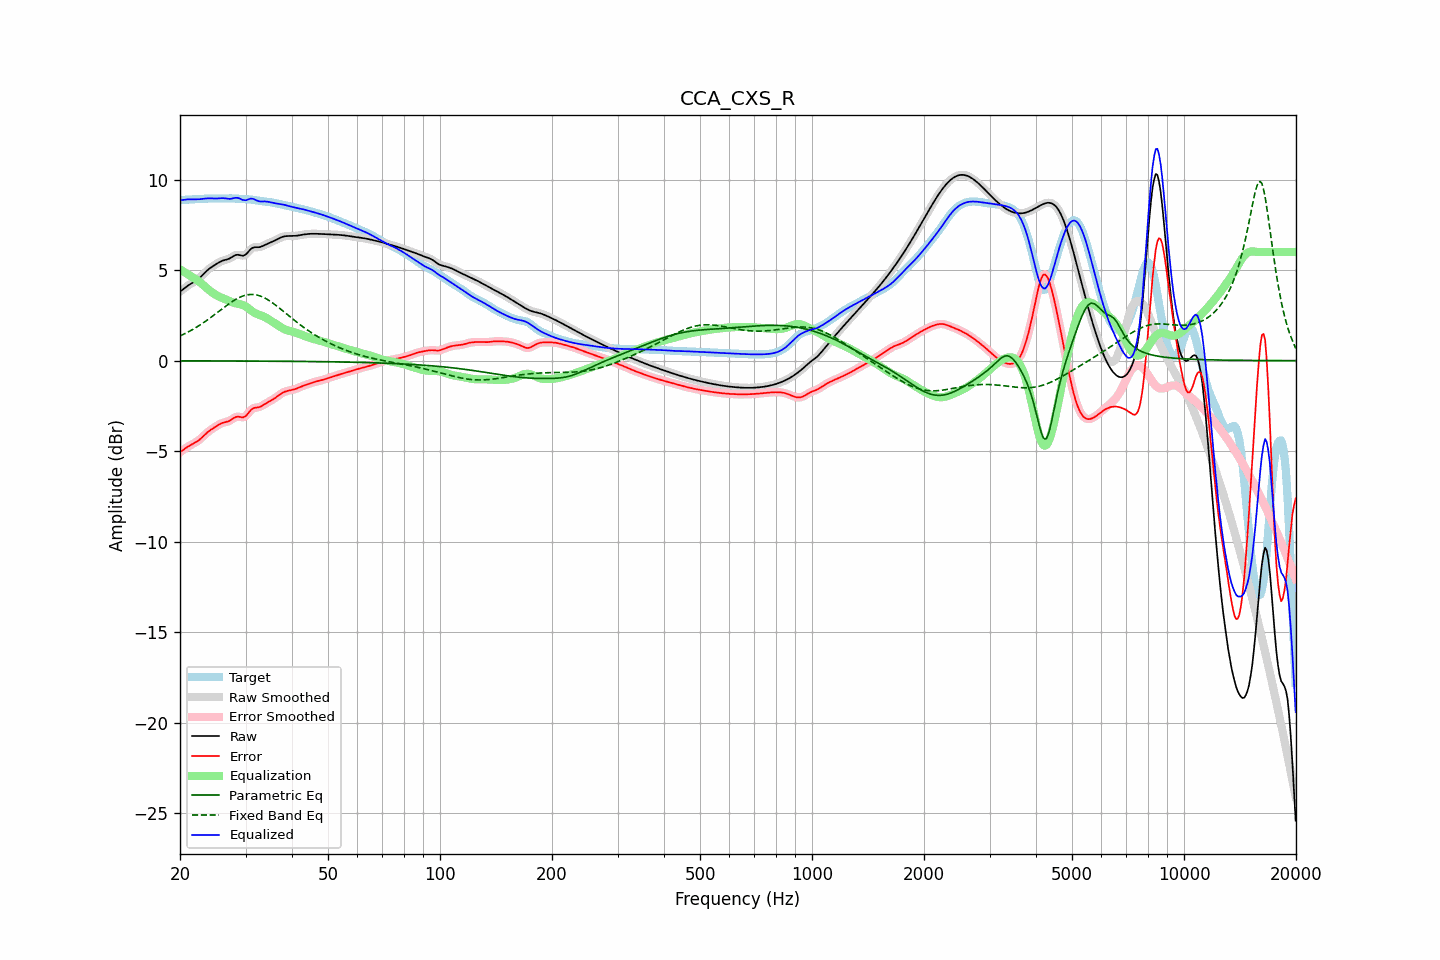

The file beside this chart, header and first rows:
frequency, raw, error, smoothed, error_smoothed, equalization, parametric_eq, fixed_band_eq, equalized_raw, equalized_smoothed, target
20.00, 3.81, -5.06, 3.81, -5.06, 5.04, -0.01, 1.36, 8.85, 8.85, 8.87
20.20, 3.88, -4.99, 3.88, -4.99, 4.98, -0.01, 1.40, 8.86, 8.86, 8.87
20.40, 3.95, -4.93, 3.95, -4.93, 4.93, -0.01, 1.44, 8.88, 8.88, 8.87
20.61, 4.02, -4.86, 4.02, -4.86, 4.87, -0.01, 1.49, 8.89, 8.89, 8.88
20.81, 4.08, -4.80, 4.08, -4.80, 4.82, -0.01, 1.53, 8.90, 8.90, 8.88
21.02, 4.14, -4.75, 4.14, -4.75, 4.76, -0.01, 1.58, 8.91, 8.91, 8.89
21.23, 4.20, -4.69, 4.20, -4.69, 4.71, -0.01, 1.63, 8.91, 8.91, 8.90
21.44, 4.26, -4.64, 4.26, -4.64, 4.65, -0.01, 1.68, 8.91, 8.91, 8.90
21.66, 4.31, -4.60, 4.31, -4.60, 4.60, -0.01, 1.73, 8.91, 8.91, 8.91
21.87, 4.36, -4.55, 4.36, -4.55, 4.55, -0.01, 1.78, 8.91, 8.91, 8.91
22.09, 4.42, -4.50, 4.42, -4.50, 4.49, -0.01, 1.83, 8.91, 8.91, 8.92
22.31, 4.48, -4.44, 4.48, -4.44, 4.43, -0.01, 1.89, 8.91, 8.91, 8.92
22.54, 4.55, -4.37, 4.55, -4.37, 4.36, -0.01, 1.94, 8.91, 8.91, 8.93
22.76, 4.63, -4.30, 4.63, -4.30, 4.29, -0.01, 2.00, 8.92, 8.92, 8.93
22.99, 4.72, -4.21, 4.72, -4.21, 4.21, -0.01, 2.06, 8.93, 8.93, 8.94
23.22, 4.81, -4.13, 4.81, -4.13, 4.13, -0.01, 2.12, 8.94, 8.94, 8.94
23.45, 4.90, -4.04, 4.90, -4.04, 4.05, -0.01, 2.18, 8.95, 8.95, 8.95
23.69, 4.99, -3.96, 4.98, -3.97, 3.98, -0.01, 2.25, 8.96, 8.96, 8.95
23.92, 5.06, -3.89, 5.06, -3.89, 3.90, -0.01, 2.31, 8.96, 8.96, 8.95
24.16, 5.13, -3.83, 5.13, -3.83, 3.83, -0.01, 2.37, 8.96, 8.96, 8.96
24.40, 5.19, -3.77, 5.19, -3.77, 3.77, -0.01, 2.44, 8.95, 8.95, 8.96
24.65, 5.24, -3.71, 5.25, -3.71, 3.70, -0.01, 2.51, 8.95, 8.95, 8.96
24.89, 5.30, -3.66, 5.30, -3.65, 3.65, -0.01, 2.57, 8.95, 8.95, 8.96
25.14, 5.36, -3.60, 5.36, -3.60, 3.60, -0.01, 2.64, 8.95, 8.95, 8.96
25.39, 5.41, -3.54, 5.41, -3.54, 3.55, -0.01, 2.71, 8.96, 8.96, 8.96
25.65, 5.46, -3.49, 5.46, -3.49, 3.51, -0.02, 2.78, 8.97, 8.97, 8.96
25.91, 5.50, -3.45, 5.50, -3.45, 3.47, -0.02, 2.85, 8.97, 8.97, 8.96
26.16, 5.54, -3.42, 5.53, -3.42, 3.44, -0.02, 2.91, 8.97, 8.97, 8.96
26.43, 5.56, -3.40, 5.56, -3.40, 3.40, -0.02, 2.98, 8.96, 8.96, 8.96
26.69, 5.58, -3.38, 5.58, -3.38, 3.36, -0.02, 3.05, 8.95, 8.95, 8.96
26.96, 5.61, -3.35, 5.61, -3.35, 3.32, -0.02, 3.11, 8.93, 8.93, 8.96
27.23, 5.65, -3.31, 5.65, -3.31, 3.28, -0.02, 3.17, 8.93, 8.93, 8.96
27.50, 5.70, -3.26, 5.70, -3.26, 3.24, -0.02, 3.24, 8.94, 8.94, 8.96
27.77, 5.76, -3.20, 5.76, -3.20, 3.21, -0.02, 3.29, 8.96, 8.96, 8.96
28.05, 5.81, -3.14, 5.81, -3.14, 3.18, -0.02, 3.35, 8.99, 8.98, 8.95
28.33, 5.84, -3.11, 5.83, -3.11, 3.16, -0.02, 3.40, 8.99, 8.99, 8.94
28.62, 5.85, -3.09, 5.84, -3.10, 3.14, -0.02, 3.45, 8.99, 8.98, 8.94
28.90, 5.83, -3.10, 5.83, -3.11, 3.12, -0.02, 3.49, 8.96, 8.95, 8.93
29.19, 5.81, -3.12, 5.81, -3.12, 3.11, -0.02, 3.53, 8.92, 8.92, 8.93
29.48, 5.79, -3.14, 5.80, -3.13, 3.08, -0.02, 3.56, 8.87, 8.88, 8.93
29.78, 5.82, -3.10, 5.82, -3.10, 3.04, -0.02, 3.60, 8.86, 8.86, 8.92
30.08, 5.87, -3.05, 5.87, -3.04, 2.99, -0.02, 3.62, 8.86, 8.86, 8.92
30.38, 5.96, -2.95, 5.96, -2.95, 2.93, -0.02, 3.64, 8.88, 8.89, 8.91
30.68, 6.07, -2.84, 6.06, -2.84, 2.86, -0.02, 3.65, 8.92, 8.92, 8.90
30.99, 6.16, -2.74, 6.15, -2.74, 2.79, -0.02, 3.66, 8.95, 8.94, 8.89
31.30, 6.22, -2.66, 6.22, -2.67, 2.72, -0.02, 3.65, 8.94, 8.94, 8.88
31.61, 6.26, -2.62, 6.25, -2.62, 2.66, -0.02, 3.65, 8.92, 8.91, 8.87
31.93, 6.26, -2.60, 6.26, -2.60, 2.61, -0.02, 3.64, 8.87, 8.87, 8.86
32.24, 6.26, -2.59, 6.26, -2.58, 2.57, -0.02, 3.62, 8.83, 8.83, 8.85
32.57, 6.26, -2.57, 6.27, -2.57, 2.54, -0.02, 3.59, 8.80, 8.81, 8.83
32.89, 6.28, -2.54, 6.28, -2.54, 2.51, -0.03, 3.57, 8.79, 8.79, 8.82
33.22, 6.31, -2.49, 6.31, -2.49, 2.48, -0.03, 3.53, 8.79, 8.79, 8.81
33.55, 6.35, -2.44, 6.35, -2.44, 2.44, -0.03, 3.49, 8.79, 8.79, 8.79
33.89, 6.40, -2.38, 6.40, -2.38, 2.39, -0.03, 3.44, 8.79, 8.79, 8.78
34.23, 6.44, -2.33, 6.44, -2.33, 2.34, -0.03, 3.40, 8.78, 8.78, 8.77
34.57, 6.48, -2.28, 6.48, -2.28, 2.29, -0.03, 3.34, 8.77, 8.77, 8.76
34.92, 6.51, -2.23, 6.52, -2.23, 2.23, -0.03, 3.29, 8.75, 8.75, 8.75
35.27, 6.55, -2.18, 6.55, -2.18, 2.18, -0.03, 3.22, 8.73, 8.73, 8.74
35.62, 6.59, -2.13, 6.59, -2.13, 2.12, -0.03, 3.16, 8.71, 8.71, 8.72
35.97, 6.63, -2.07, 6.63, -2.07, 2.06, -0.03, 3.10, 8.69, 8.69, 8.70
... 635 more rows
